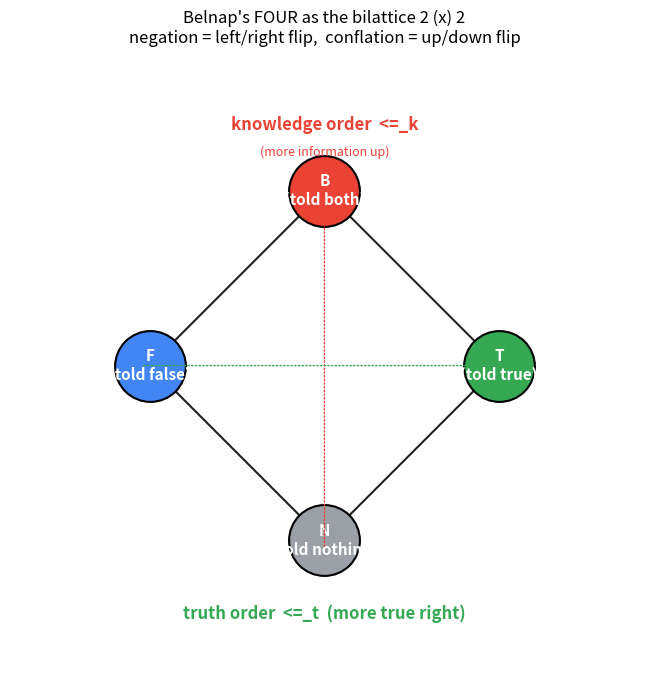

Here is the Python script that generated this plot:
"""
Visualization of Belnap's FOUR: the double Hasse diamond.

Draws the four values N, F, T, B as a diamond and overlays both orders:
  * the KNOWLEDGE order (bottom N -> top B), read vertically;
  * the TRUTH order (left F -> right T), read horizontally.
Negation is the left-right reflection (T <-> F); conflation is the
up-down reflection (N <-> B). Saves 'belnap_diamond.png'.

Requires: matplotlib.  Run:  python visualize.py
"""

from __future__ import annotations

from typing import Dict, Tuple

import matplotlib.pyplot as plt


def main() -> None:
    # Diamond coordinates: x = truth axis, y = knowledge axis.
    pos: Dict[str, Tuple[float, float]] = {
        "N": (0.0, -1.0),   # knowledge bottom (told nothing)
        "F": (-1.0, 0.0),   # truth bottom    (told false)
        "T": (1.0, 0.0),    # truth top       (told true)
        "B": (0.0, 1.0),    # knowledge top   (told both)
    }
    colors = {"N": "#9aa0a6", "F": "#4285f4", "T": "#34a853", "B": "#ea4335"}
    labels = {"N": "N\n(told nothing)", "F": "F\n(told false)",
              "T": "T\n(told true)", "B": "B\n(told both)"}

    knowledge_edges = [("N", "F"), ("N", "T"), ("F", "B"), ("T", "B")]

    fig, ax = plt.subplots(figsize=(7, 7))

    for a, b in knowledge_edges:
        (x0, y0), (x1, y1) = pos[a], pos[b]
        ax.plot([x0, x1], [y0, y1], color="#222", lw=1.5, zorder=1)

    for v, (x, y) in pos.items():
        ax.scatter([x], [y], s=2600, c=colors[v], edgecolors="black",
                   linewidths=1.5, zorder=2)
        ax.text(x, y, labels[v], ha="center", va="center",
                fontsize=11, fontweight="bold", color="white", zorder=3)

    # Axis annotations
    ax.annotate("knowledge order  <=_k", xy=(0, 1.35), ha="center",
                fontsize=12, fontweight="bold", color="#ea4335")
    ax.annotate("(more information up)", xy=(0, 1.2), ha="center",
                fontsize=9, color="#ea4335")
    ax.annotate("truth order  <=_t  (more true right)", xy=(0, -1.45),
                ha="center", fontsize=12, fontweight="bold", color="#34a853")

    ax.annotate("", xy=(0, 1.05), xytext=(0, -1.05),
                arrowprops=dict(arrowstyle="->", color="#ea4335", lw=1, ls=":"))
    ax.annotate("", xy=(1.05, 0), xytext=(-1.05, 0),
                arrowprops=dict(arrowstyle="->", color="#34a853", lw=1, ls=":"))

    ax.set_xlim(-1.8, 1.8)
    ax.set_ylim(-1.8, 1.8)
    ax.set_aspect("equal")
    ax.axis("off")
    ax.set_title("Belnap's FOUR as the bilattice 2 (x) 2\n"
                 "negation = left/right flip,  conflation = up/down flip",
                 fontsize=12)

    fig.tight_layout()
    fig.savefig("belnap_diamond.png", dpi=150)
    print("Saved belnap_diamond.png")


if __name__ == "__main__":
    main()
